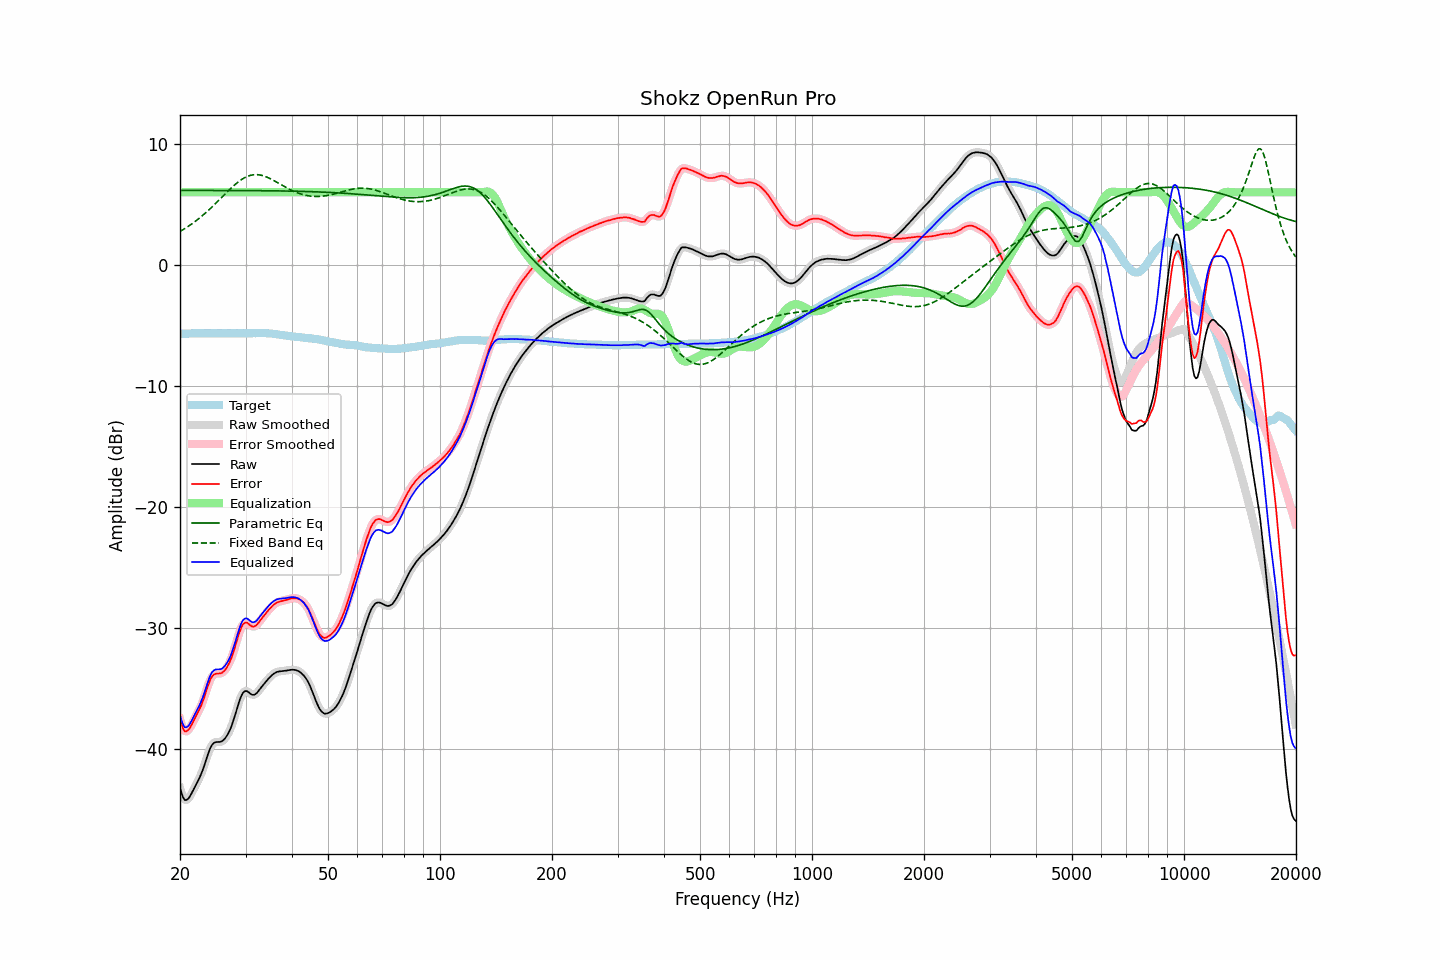

The file beside this chart, header and first rows:
frequency, raw, error, smoothed, error_smoothed, equalization, parametric_eq, fixed_band_eq, equalized_raw, equalized_smoothed, target
20.00, -43.19, -37.50, -43.19, -37.51, 6.00, 6.15, 2.76, -37.19, -37.19, -5.69
20.20, -43.65, -37.96, -43.66, -37.97, 6.00, 6.15, 2.84, -37.65, -37.66, -5.69
20.40, -44.00, -38.32, -43.98, -38.30, 6.00, 6.15, 2.92, -38.00, -37.98, -5.68
20.61, -44.20, -38.53, -44.17, -38.49, 6.00, 6.15, 3.00, -38.20, -38.17, -5.68
20.81, -44.20, -38.52, -44.21, -38.53, 6.00, 6.15, 3.09, -38.20, -38.21, -5.68
21.02, -44.11, -38.43, -44.11, -38.44, 6.00, 6.15, 3.17, -38.11, -38.11, -5.68
21.23, -43.94, -38.27, -43.93, -38.27, 6.00, 6.15, 3.26, -37.94, -37.93, -5.67
21.44, -43.70, -38.05, -43.71, -38.05, 6.00, 6.15, 3.36, -37.70, -37.71, -5.66
21.66, -43.44, -37.79, -43.44, -37.79, 6.00, 6.15, 3.45, -37.44, -37.44, -5.66
21.87, -43.17, -37.53, -43.17, -37.53, 6.00, 6.15, 3.55, -37.17, -37.17, -5.65
22.09, -42.90, -37.25, -42.91, -37.26, 6.00, 6.15, 3.65, -36.90, -36.91, -5.66
22.31, -42.65, -37.01, -42.66, -37.01, 6.00, 6.15, 3.75, -36.65, -36.66, -5.65
22.54, -42.40, -36.75, -42.39, -36.74, 6.00, 6.15, 3.86, -36.40, -36.39, -5.66
22.76, -42.10, -36.46, -42.10, -36.45, 6.00, 6.15, 3.97, -36.10, -36.10, -5.65
22.99, -41.77, -36.12, -41.77, -36.12, 6.00, 6.15, 4.08, -35.77, -35.77, -5.65
23.22, -41.40, -35.74, -41.39, -35.74, 6.00, 6.15, 4.19, -35.40, -35.39, -5.66
23.45, -40.98, -35.33, -40.99, -35.33, 6.00, 6.15, 4.31, -34.98, -34.99, -5.66
23.69, -40.58, -34.93, -40.58, -34.92, 6.00, 6.15, 4.43, -34.58, -34.58, -5.66
23.92, -40.20, -34.55, -40.20, -34.54, 6.00, 6.15, 4.55, -34.20, -34.20, -5.66
24.16, -39.86, -34.21, -39.88, -34.23, 6.00, 6.15, 4.67, -33.86, -33.88, -5.66
24.40, -39.63, -33.99, -39.64, -34.00, 6.00, 6.15, 4.80, -33.63, -33.64, -5.65
24.65, -39.50, -33.85, -39.50, -33.85, 6.00, 6.15, 4.93, -33.50, -33.50, -5.65
24.89, -39.43, -33.78, -39.43, -33.78, 6.00, 6.15, 5.06, -33.43, -33.43, -5.65
25.14, -39.41, -33.75, -39.41, -33.76, 6.00, 6.15, 5.19, -33.41, -33.41, -5.66
25.39, -39.41, -33.75, -39.41, -33.75, 6.00, 6.15, 5.32, -33.41, -33.41, -5.66
25.65, -39.40, -33.74, -39.39, -33.74, 6.00, 6.15, 5.45, -33.40, -33.39, -5.66
25.91, -39.36, -33.70, -39.34, -33.69, 6.00, 6.15, 5.59, -33.36, -33.34, -5.66
26.16, -39.24, -33.60, -39.25, -33.60, 6.00, 6.15, 5.72, -33.24, -33.25, -5.65
26.43, -39.11, -33.46, -39.11, -33.46, 6.00, 6.15, 5.85, -33.11, -33.11, -5.65
26.69, -38.93, -33.27, -38.92, -33.27, 6.00, 6.15, 5.98, -32.93, -32.92, -5.66
26.96, -38.70, -33.04, -38.70, -33.05, 6.00, 6.15, 6.12, -32.70, -32.70, -5.66
27.23, -38.43, -32.78, -38.43, -32.77, 6.00, 6.15, 6.24, -32.43, -32.43, -5.66
27.50, -38.12, -32.46, -38.10, -32.45, 6.00, 6.15, 6.37, -32.12, -32.10, -5.66
27.77, -37.72, -32.08, -37.73, -32.08, 6.00, 6.15, 6.49, -31.72, -31.73, -5.65
28.05, -37.30, -31.66, -37.30, -31.65, 6.00, 6.15, 6.61, -31.30, -31.30, -5.65
28.33, -36.86, -31.21, -36.85, -31.20, 6.00, 6.15, 6.72, -30.86, -30.85, -5.66
28.62, -36.40, -30.75, -36.41, -30.76, 6.00, 6.14, 6.83, -30.40, -30.41, -5.66
28.90, -36.00, -30.35, -36.00, -30.35, 6.00, 6.14, 6.93, -30.00, -30.00, -5.65
29.19, -35.65, -30.00, -35.65, -30.00, 6.00, 6.14, 7.03, -29.65, -29.65, -5.65
29.48, -35.38, -29.72, -35.39, -29.74, 6.00, 6.14, 7.11, -29.38, -29.39, -5.66
29.78, -35.24, -29.58, -35.24, -29.59, 6.00, 6.14, 7.19, -29.24, -29.24, -5.66
30.08, -35.19, -29.54, -35.19, -29.54, 6.00, 6.14, 7.26, -29.19, -29.19, -5.65
30.38, -35.23, -29.57, -35.24, -29.59, 6.00, 6.14, 7.32, -29.23, -29.24, -5.66
30.68, -35.34, -29.69, -35.33, -29.68, 6.00, 6.14, 7.37, -29.34, -29.33, -5.65
30.99, -35.44, -29.79, -35.43, -29.79, 6.00, 6.14, 7.41, -29.44, -29.43, -5.65
31.30, -35.52, -29.87, -35.50, -29.86, 6.00, 6.14, 7.43, -29.52, -29.50, -5.65
31.61, -35.51, -29.87, -35.51, -29.87, 6.00, 6.14, 7.45, -29.51, -29.51, -5.64
31.93, -35.45, -29.80, -35.45, -29.81, 6.00, 6.14, 7.46, -29.45, -29.45, -5.65
32.24, -35.33, -29.70, -35.32, -29.69, 6.00, 6.13, 7.46, -29.33, -29.32, -5.64
32.57, -35.16, -29.52, -35.17, -29.53, 6.00, 6.13, 7.44, -29.16, -29.17, -5.64
32.89, -35.00, -29.36, -35.00, -29.36, 6.00, 6.13, 7.42, -29.00, -29.00, -5.64
33.22, -34.82, -29.18, -34.82, -29.19, 6.00, 6.13, 7.39, -28.82, -28.82, -5.64
33.55, -34.66, -29.02, -34.65, -29.02, 6.00, 6.13, 7.35, -28.66, -28.65, -5.64
33.89, -34.49, -28.85, -34.49, -28.85, 6.00, 6.13, 7.31, -28.49, -28.49, -5.64
34.23, -34.33, -28.68, -34.33, -28.68, 6.00, 6.13, 7.26, -28.33, -28.33, -5.65
34.57, -34.18, -28.52, -34.18, -28.53, 6.00, 6.13, 7.20, -28.18, -28.18, -5.66
34.92, -34.04, -28.37, -34.04, -28.37, 6.00, 6.12, 7.13, -28.04, -28.04, -5.67
35.27, -33.91, -28.24, -33.91, -28.24, 6.00, 6.12, 7.07, -27.91, -27.91, -5.67
35.62, -33.80, -28.10, -33.80, -28.11, 6.00, 6.12, 7.00, -27.80, -27.80, -5.70
35.97, -33.72, -28.01, -33.71, -28.00, 6.00, 6.12, 6.92, -27.72, -27.71, -5.71
... 635 more rows
